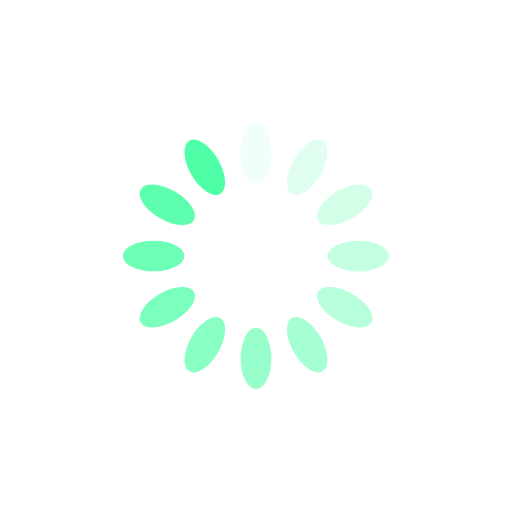
t = 0.00 s
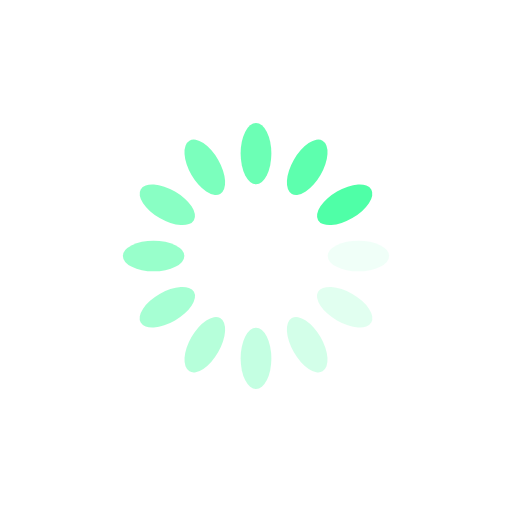
t = 0.25 s
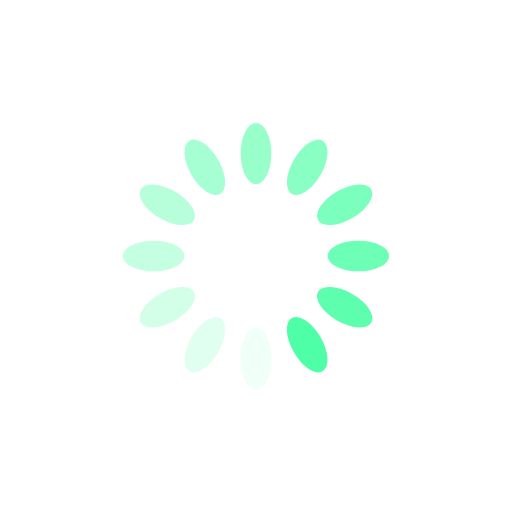
t = 0.50 s
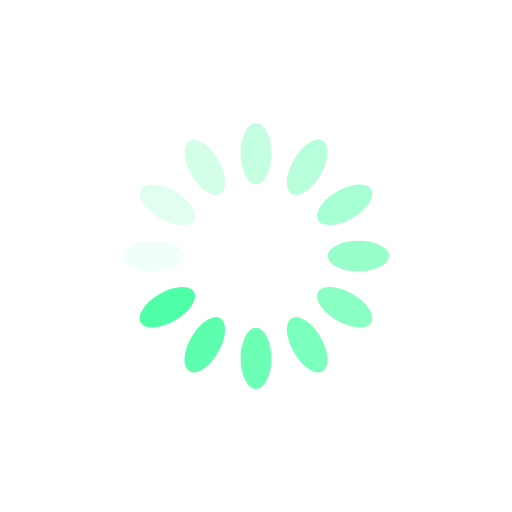
t = 0.75 s

The animated SVG that drew these frames (rendered in a browser with its animation timeline set to each time). Animation: 12 SMIL elements (animate=12); one cycle of 1.00 s, repeats indefinitely.

<?xml version="1.0" encoding="utf-8"?>
<svg xmlns="http://www.w3.org/2000/svg" xmlns:xlink="http://www.w3.org/1999/xlink" style="margin: auto; background-image: none; display: block; shape-rendering: auto;" width="200px" height="200px" viewBox="0 0 100 100" preserveAspectRatio="xMidYMid">
<g transform="rotate(0 50 50)">
  <rect x="47" y="24" rx="3" ry="6" width="6" height="12" fill="#4fffa7">
    <animate attributeName="opacity" values="1;0" keyTimes="0;1" dur="1s" begin="-0.9166666666666666s" repeatCount="indefinite"></animate>
  </rect>
</g><g transform="rotate(30 50 50)">
  <rect x="47" y="24" rx="3" ry="6" width="6" height="12" fill="#4fffa7">
    <animate attributeName="opacity" values="1;0" keyTimes="0;1" dur="1s" begin="-0.8333333333333334s" repeatCount="indefinite"></animate>
  </rect>
</g><g transform="rotate(60 50 50)">
  <rect x="47" y="24" rx="3" ry="6" width="6" height="12" fill="#4fffa7">
    <animate attributeName="opacity" values="1;0" keyTimes="0;1" dur="1s" begin="-0.75s" repeatCount="indefinite"></animate>
  </rect>
</g><g transform="rotate(90 50 50)">
  <rect x="47" y="24" rx="3" ry="6" width="6" height="12" fill="#4fffa7">
    <animate attributeName="opacity" values="1;0" keyTimes="0;1" dur="1s" begin="-0.6666666666666666s" repeatCount="indefinite"></animate>
  </rect>
</g><g transform="rotate(120 50 50)">
  <rect x="47" y="24" rx="3" ry="6" width="6" height="12" fill="#4fffa7">
    <animate attributeName="opacity" values="1;0" keyTimes="0;1" dur="1s" begin="-0.5833333333333334s" repeatCount="indefinite"></animate>
  </rect>
</g><g transform="rotate(150 50 50)">
  <rect x="47" y="24" rx="3" ry="6" width="6" height="12" fill="#4fffa7">
    <animate attributeName="opacity" values="1;0" keyTimes="0;1" dur="1s" begin="-0.5s" repeatCount="indefinite"></animate>
  </rect>
</g><g transform="rotate(180 50 50)">
  <rect x="47" y="24" rx="3" ry="6" width="6" height="12" fill="#4fffa7">
    <animate attributeName="opacity" values="1;0" keyTimes="0;1" dur="1s" begin="-0.4166666666666667s" repeatCount="indefinite"></animate>
  </rect>
</g><g transform="rotate(210 50 50)">
  <rect x="47" y="24" rx="3" ry="6" width="6" height="12" fill="#4fffa7">
    <animate attributeName="opacity" values="1;0" keyTimes="0;1" dur="1s" begin="-0.3333333333333333s" repeatCount="indefinite"></animate>
  </rect>
</g><g transform="rotate(240 50 50)">
  <rect x="47" y="24" rx="3" ry="6" width="6" height="12" fill="#4fffa7">
    <animate attributeName="opacity" values="1;0" keyTimes="0;1" dur="1s" begin="-0.25s" repeatCount="indefinite"></animate>
  </rect>
</g><g transform="rotate(270 50 50)">
  <rect x="47" y="24" rx="3" ry="6" width="6" height="12" fill="#4fffa7">
    <animate attributeName="opacity" values="1;0" keyTimes="0;1" dur="1s" begin="-0.16666666666666666s" repeatCount="indefinite"></animate>
  </rect>
</g><g transform="rotate(300 50 50)">
  <rect x="47" y="24" rx="3" ry="6" width="6" height="12" fill="#4fffa7">
    <animate attributeName="opacity" values="1;0" keyTimes="0;1" dur="1s" begin="-0.08333333333333333s" repeatCount="indefinite"></animate>
  </rect>
</g><g transform="rotate(330 50 50)">
  <rect x="47" y="24" rx="3" ry="6" width="6" height="12" fill="#4fffa7">
    <animate attributeName="opacity" values="1;0" keyTimes="0;1" dur="1s" begin="0s" repeatCount="indefinite"></animate>
  </rect>
</g>
<!-- [ldio] generated by https://loading.io/ --></svg>
